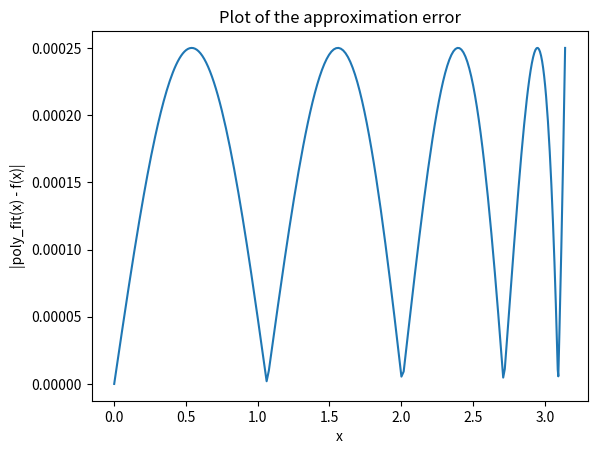

Generate this figure with matplotlib:
# Copyright (c) Microsoft Corporation.
# Licensed under the MIT License.

# This Python script implements Remez's algorithm (https://en.wikipedia.org/wiki/Remez_algorithm).
# To use the script, you can modify what happens when this script is executed:
# See the `if __name__ == "__main__":` branch near the end of this file.
#
# Alternatively, `run_remez` can be imported and run directly, see the docstring
# of run_remez.

import math
import numpy as np
from matplotlib import pyplot as plt

# Return n chebyshev nodes on the interval (a,b)
def _get_chebyshev_nodes(n, a, b):
    nodes = [.5 * (a + b) + .5 * (b - a) * math.cos((2 * k + 1) / (2. * n) * math.pi)
             for k in range(n)]
    return nodes

# Return the error on given nodes of a polynomial with coefficients poly_coeff
# approximating the function with function values exact_values (on these nodes).
def _get_errors(exact_values, poly_coeff, nodes):
    ys = np.polyval(poly_coeff, nodes)
    for i in range(len(ys)):
        ys[i] = abs(ys[i] - exact_values[i])
    return ys

"""
Return the coefficients of a polynomial of degree d approximating
the function fun on the interval (a,b).

Args:
    fun: Function to approximate
    a: Left interval border
    b: Right interval border
    d: The polynomial degree will be d, 2*d or 2*d + 1 depending
        on the values of odd and even below
    odd: If True, use odd polynomial of degree 2*d+1
    even: If True, use even polynomial of degree 2*d
    tol: Tolerance to use when checking for convergence

Returns: Tuple where the first entry is the achieved absolute error
    and the second entry is a list of the polynomial coefficients in
    the order that is required by the QDK Numerics library. This is
    the inverse order compared to what np.polyval expects.
"""
def run_remez(fun, a, b, d=5, odd=False, even=False, tol=1.e-13):
    finished = False
    # initial set of points for the interpolation
    cn = _get_chebyshev_nodes(d + 2, a, b)
    # mesh on which we'll evaluate the error
    cn2 = _get_chebyshev_nodes(100 * d, a, b)

    # do at most 50 iterations and cancel if we "lose" an interpolation
    # point
    it = 0
    while not finished and len(cn) == d + 2 and it < 50:
        it += 1
        # set up the linear system of equations for Remez' algorithm
        b = np.array([fun(c) for c in cn])
        A = np.matrix(np.zeros([d + 2,d + 2]))
        for i in range(d + 2):
            x = 1.
            if odd:
                x *= cn[i]
            for j in range(d + 2):
                A[i, j] = x
                x *= cn[i]
                if odd or even:
                    x *= cn[i]
            A[i, -1] = (-1)**(i + 1)
        # this will give us a polynomial interpolation
        res = np.linalg.solve(A, b)

        # add padding for even/odd polynomials
        revlist = reversed(res[0:-1])
        sc_coeff = []
        for c in revlist:
            sc_coeff.append(c)
            if odd or even:
                sc_coeff.append(0)
        if even:
            sc_coeff = sc_coeff[0:-1]
        # evaluate the approximation error
        errs = _get_errors([fun(c) for c in cn2], sc_coeff, cn2)
        maximum_indices = []

        # determine points of locally maximal absolute error
        if errs[0] > errs[1]:
            maximum_indices.append(0)
        for i in range(1, len(errs) - 1):
            if errs[i] > errs[i-1] and errs[i] > errs[i+1]:
                maximum_indices.append(i)
        if errs[-1] > errs[-2]:
            maximum_indices.append(-1)

        # and choose those as new interpolation points
        # if not converged already.
        finished = True
        for idx in maximum_indices[1:]:
            if abs(errs[idx] - errs[maximum_indices[0]]) > tol:
                finished = False

        cn = [cn2[i] for i in maximum_indices]

    # plot approximation error for illustration
    plt.plot(cn2, abs(errs))
    plt.title("Plot of the approximation error")
    plt.xlabel('x')
    plt.ylabel('|poly_fit(x) - f(x)|')
    plt.show()
    return (max(abs(errs)), list(reversed(res[0:-1])))


if __name__ == "__main__":
    # the function to approximate
    def f(x):
       return math.sin(x)

    # f(x) is an odd function, so we can approximate it
    # using a polynomial of degree 2n+1
    odd = True
    even = False

    # approximate f(x) on the interval (a,b), where
    a = 0.
    b = math.pi

    # set the polynomial degree. If the function is even or odd, the polynomial
    # will be of degree `2*degree` or `2*degree + 1`, respectively.
    degree = 3

    # run Remez' algorithm
    err, coeffs = run_remez(f, a, b, degree, odd, even)

    # and output the coefficients & achieved approximation error
    oddEvenStr = ""
    if odd:
        oddEvenStr = " for odd powers of x"
    if even:
        oddEvenStr = " for even powers of x"

    print("Coefficients{}: {}".format(oddEvenStr, list(reversed(coeffs))))
    print("The polynomial achieves an L_inf error of {}.".format(err))
